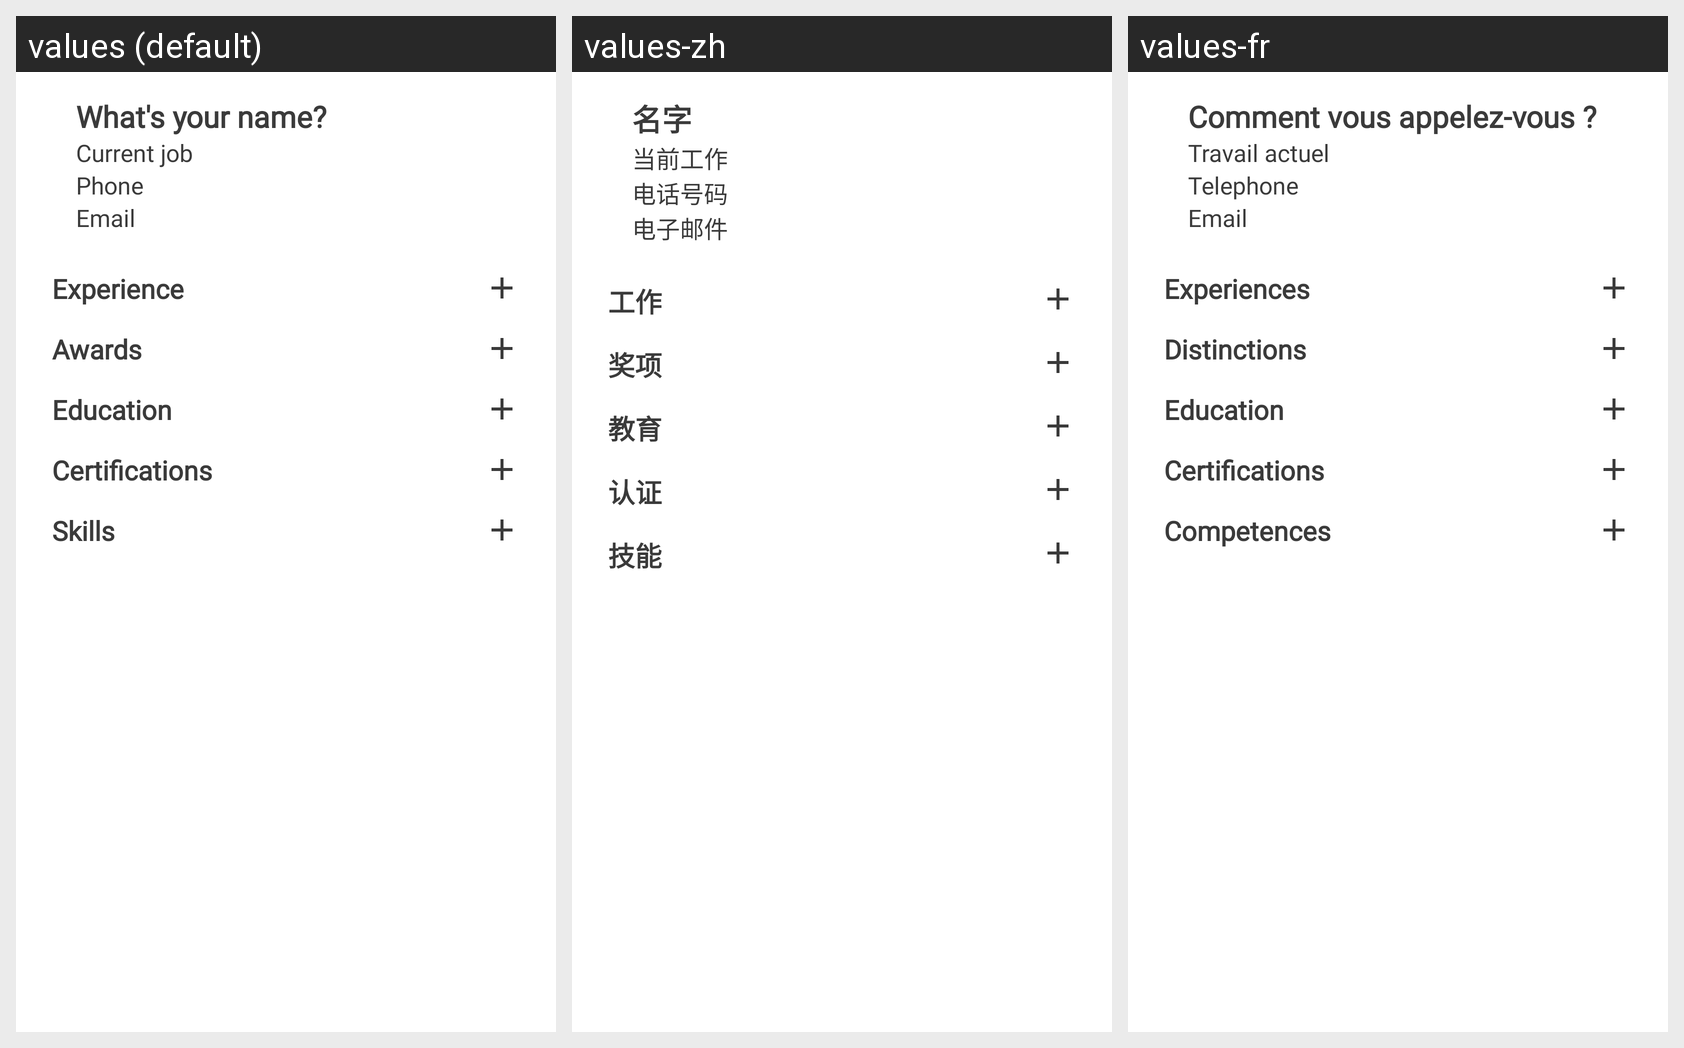

This grid shows one Android layout under several languages. Give, for every string resource on the screen, its name, the default text and each shown locale's text.
Android screen res/layout/fragment_profile.xml rendered under 3 locales, left to right: values (default), values-zh, values-fr. Device: Nexus 5 (rendered at 1080×1920; each locale shown at half size, 540×960, under a caption strip naming it); theme Theme.ResumeApp.
Strings drawn on this screen, with the default value and each locale's value (text and hints the layout hard-codes, and strings that could not be matched under every locale, appear in the picture but are not listed):

header_experience
  values: Experience
  values-zh: 工作
  values-fr: Experiences

header_awards
  values: Awards
  values-zh: 奖项
  values-fr: Distinctions

header_education
  values: Education
  values-zh: 教育
  values-fr: Education

header_certifications
  values: Certifications
  values-zh: 认证
  values-fr: Certifications

header_skills
  values: Skills
  values-zh: 技能
  values-fr: Competences

name
  values: What's your name?
  values-zh: 名字
  values-fr: Comment vous appelez-vous ?

current_job
  values: Current job
  values-zh: 当前工作
  values-fr: Travail actuel

phone_number
  values: Phone
  values-zh: 电话号码
  values-fr: Telephone

email
  values: Email
  values-zh: 电子邮件
  values-fr: Email
